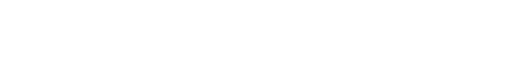
t = 0.00 s
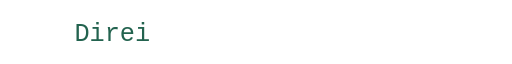
t = 0.54 s
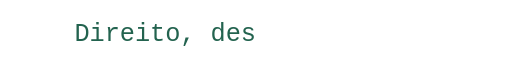
t = 1.08 s
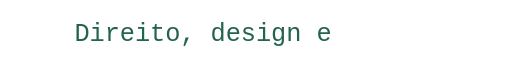
t = 1.61 s
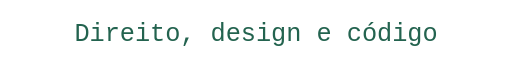
t = 2.15 s

The animated SVG that drew these frames (rendered in a browser with its animation timeline set to each time). Animation: 1 CSS @keyframes rule; one cycle of 2.15 s.

<svg xmlns="http://www.w3.org/2000/svg" width="344" height="36" viewBox="0 0 344 36" role="img" aria-labelledby="titulo">
  <title id="titulo">Direito, design e código</title>
  <style>
    .texto { fill: #23634f; }
    .revelacao { animation: digitar 2.15s steps(24, end) both; }
    @keyframes digitar { from { width: 0; } to { width: 246px; } }
    @media (prefers-color-scheme: dark) { .texto { fill: #8bd6ba; } }
    @media (prefers-reduced-motion: reduce) { .revelacao { animation: none; } }
  </style>
  <defs>
    <clipPath id="digitar">
      <rect class="revelacao" x="49" y="0" width="246" height="36" />
    </clipPath>
  </defs>
  <text class="texto" x="50" y="24" font-family="ui-monospace, SFMono-Regular, Consolas, monospace" font-size="17" textLength="244" lengthAdjust="spacing" clip-path="url(#digitar)">Direito, design e código</text>
</svg>
